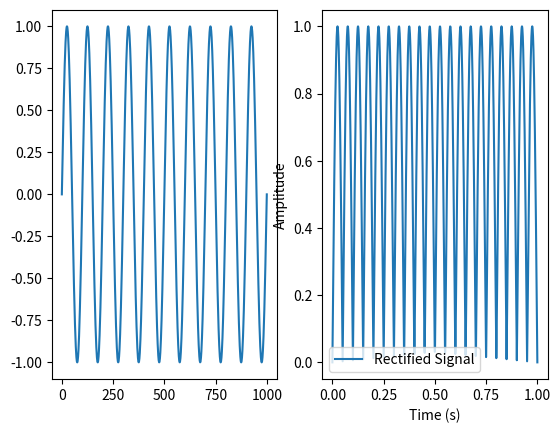

Reproduce this figure in Python.
import numpy as np
import matplotlib.pyplot as plt

def half_wave_rectifier(signal):
    rectified_signal = np.zeros(len(signal))
    for i in range(len(signal)):
        if signal[i] >= 0:
            rectified_signal[i] = signal[i]
        else:
            rectified_signal[i] = np.abs(signal[i])
    return rectified_signal

# Generate a sinusoidal signal
time = np.linspace(0, 1, 1000)
signal = np.sin(2 * np.pi * 10 * time)
plt.subplot(121)
plt.plot(signal)
# Rectify the signal
rectified_signal = half_wave_rectifier(signal)

# Plot the original and rectified signals
plt.subplot(122)
plt.plot(time, rectified_signal, label='Rectified Signal')
plt.xlabel('Time (s)')
plt.ylabel('Amplitude')
plt.legend()
plt.show()